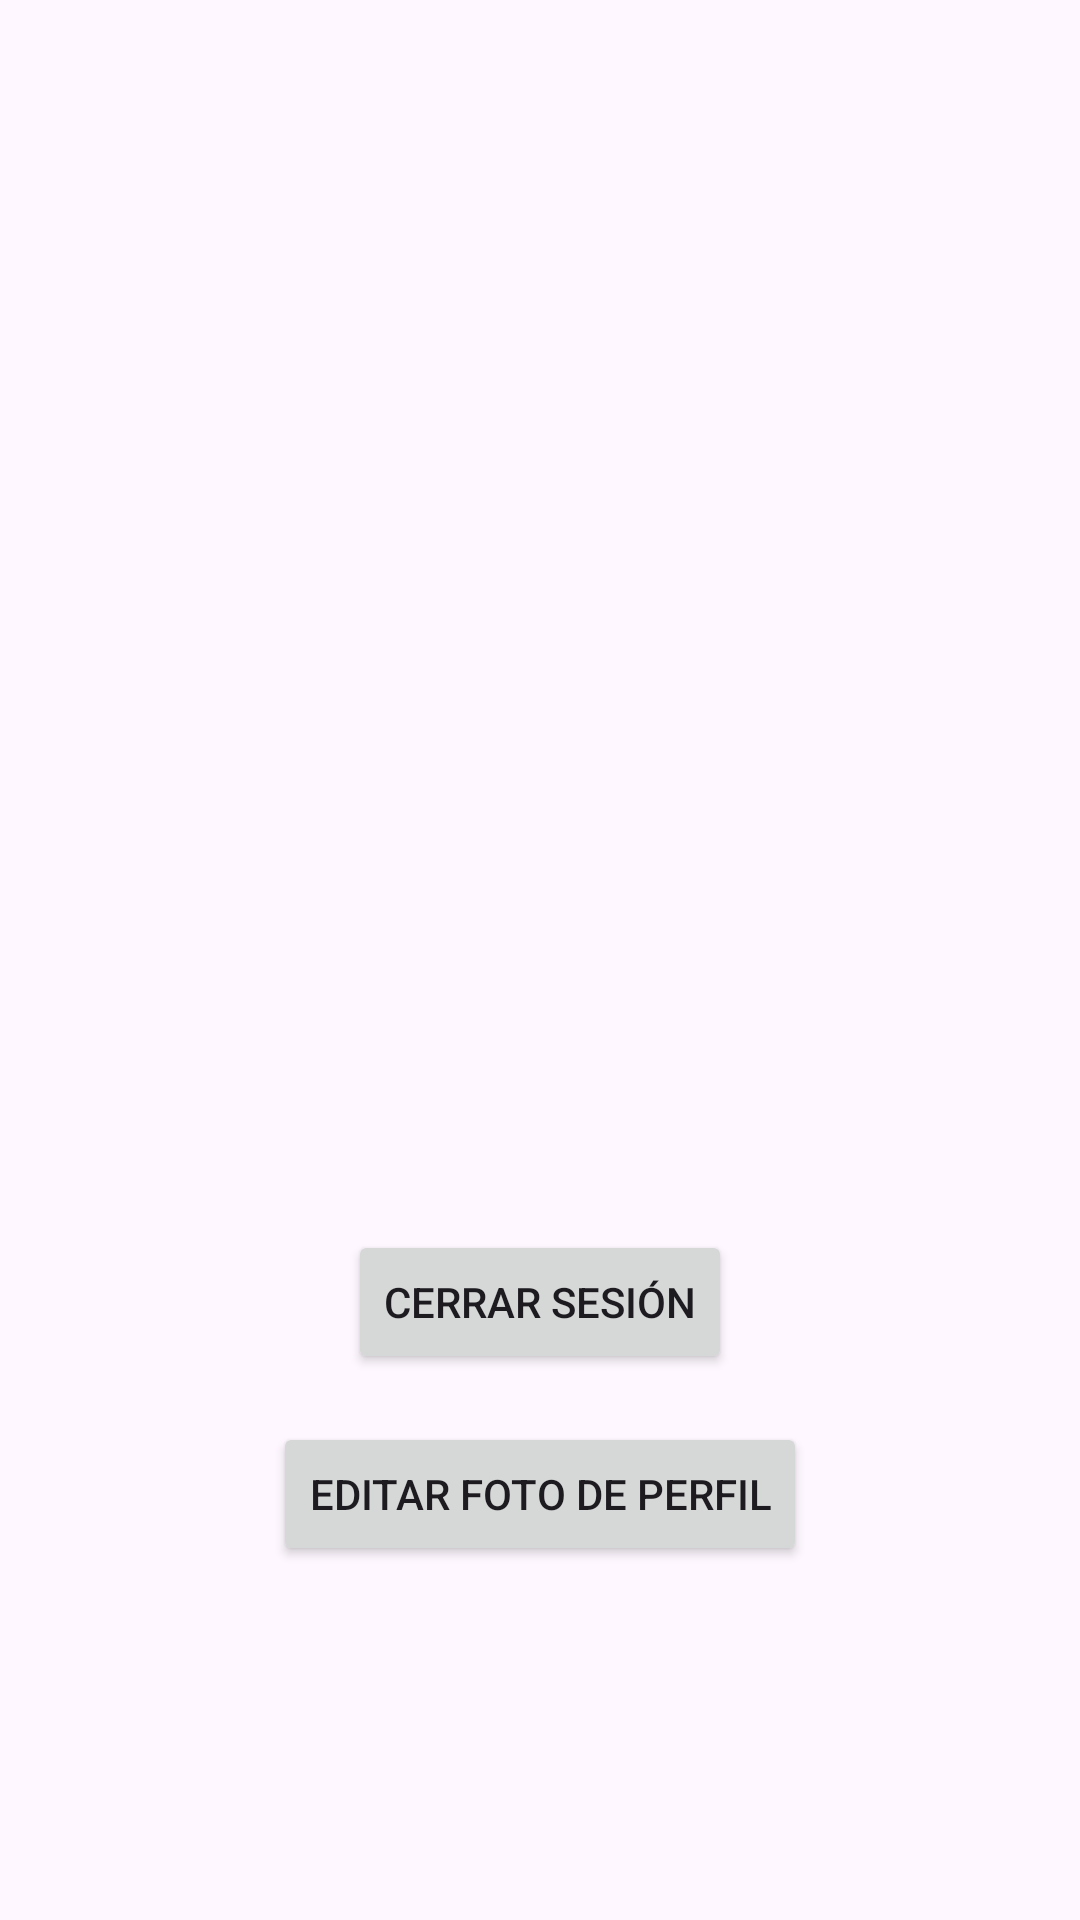

Reconstruct the res/layout file that produces this screen, plus the resources it refers to.
<!-- AndroidManifest.xml: application theme Theme.ProShield -->
<!-- res/layout/fragment_perfil.xml -->
<?xml version="1.0" encoding="utf-8"?>
<FrameLayout xmlns:android="http://schemas.android.com/apk/res/android"
    xmlns:tools="http://schemas.android.com/tools"
    android:layout_width="match_parent"
    android:layout_height="match_parent"
    tools:context=".Perfil">

    <LinearLayout
        android:layout_width="match_parent"
        android:layout_height="match_parent"
        android:orientation="vertical"
        android:gravity="center_horizontal"
        android:padding="10dp">

        <ImageView
            android:id="@+id/profile_image"
            android:layout_width="100dp"
            android:layout_height="100dp"
            android:src="@mipmap/usuario"
            android:layout_marginTop="56dp" />

        <TextView
            android:id="@+id/job_title"
            android:layout_width="wrap_content"
            android:layout_height="wrap_content"
            android:text=""
            android:layout_marginTop="16dp" />

        <TextView
            android:id="@+id/user_name"
            android:layout_width="wrap_content"
            android:layout_height="wrap_content"
            android:text=""
            android:layout_marginTop="8dp" />

        <TextView
            android:id="@+id/user_rut"
            android:layout_width="wrap_content"
            android:layout_height="wrap_content"
            android:text=""
            android:layout_marginTop="8dp" />

        <TextView
            android:id="@+id/contact_number"
            android:layout_width="wrap_content"
            android:layout_height="wrap_content"
            android:text=""
            android:layout_marginTop="8dp" />

        <TextView
            android:id="@+id/emergency_number"
            android:layout_width="wrap_content"
            android:layout_height="wrap_content"
            android:text=""
            android:layout_marginTop="8dp" />

        <Button
            android:id="@+id/logout_button"
            android:layout_width="wrap_content"
            android:layout_height="wrap_content"
            android:text="Cerrar sesión"
            android:layout_marginTop="101dp" />
        <Button
            android:id="@+id/edit_profile_image_button"
            android:layout_width="wrap_content"
            android:layout_height="wrap_content"
            android:text="Editar Foto de Perfil"
            android:layout_marginTop="16dp" />


    </LinearLayout>

</FrameLayout>
<!-- resources referenced by this layout -->
<resources>
  <style name="Theme.ProShield" parent="Base.Theme.ProShield" />
  <style name="Base.Theme.ProShield" parent="Theme.Material3.DayNight.NoActionBar">
          
          
      </style>
</resources>
